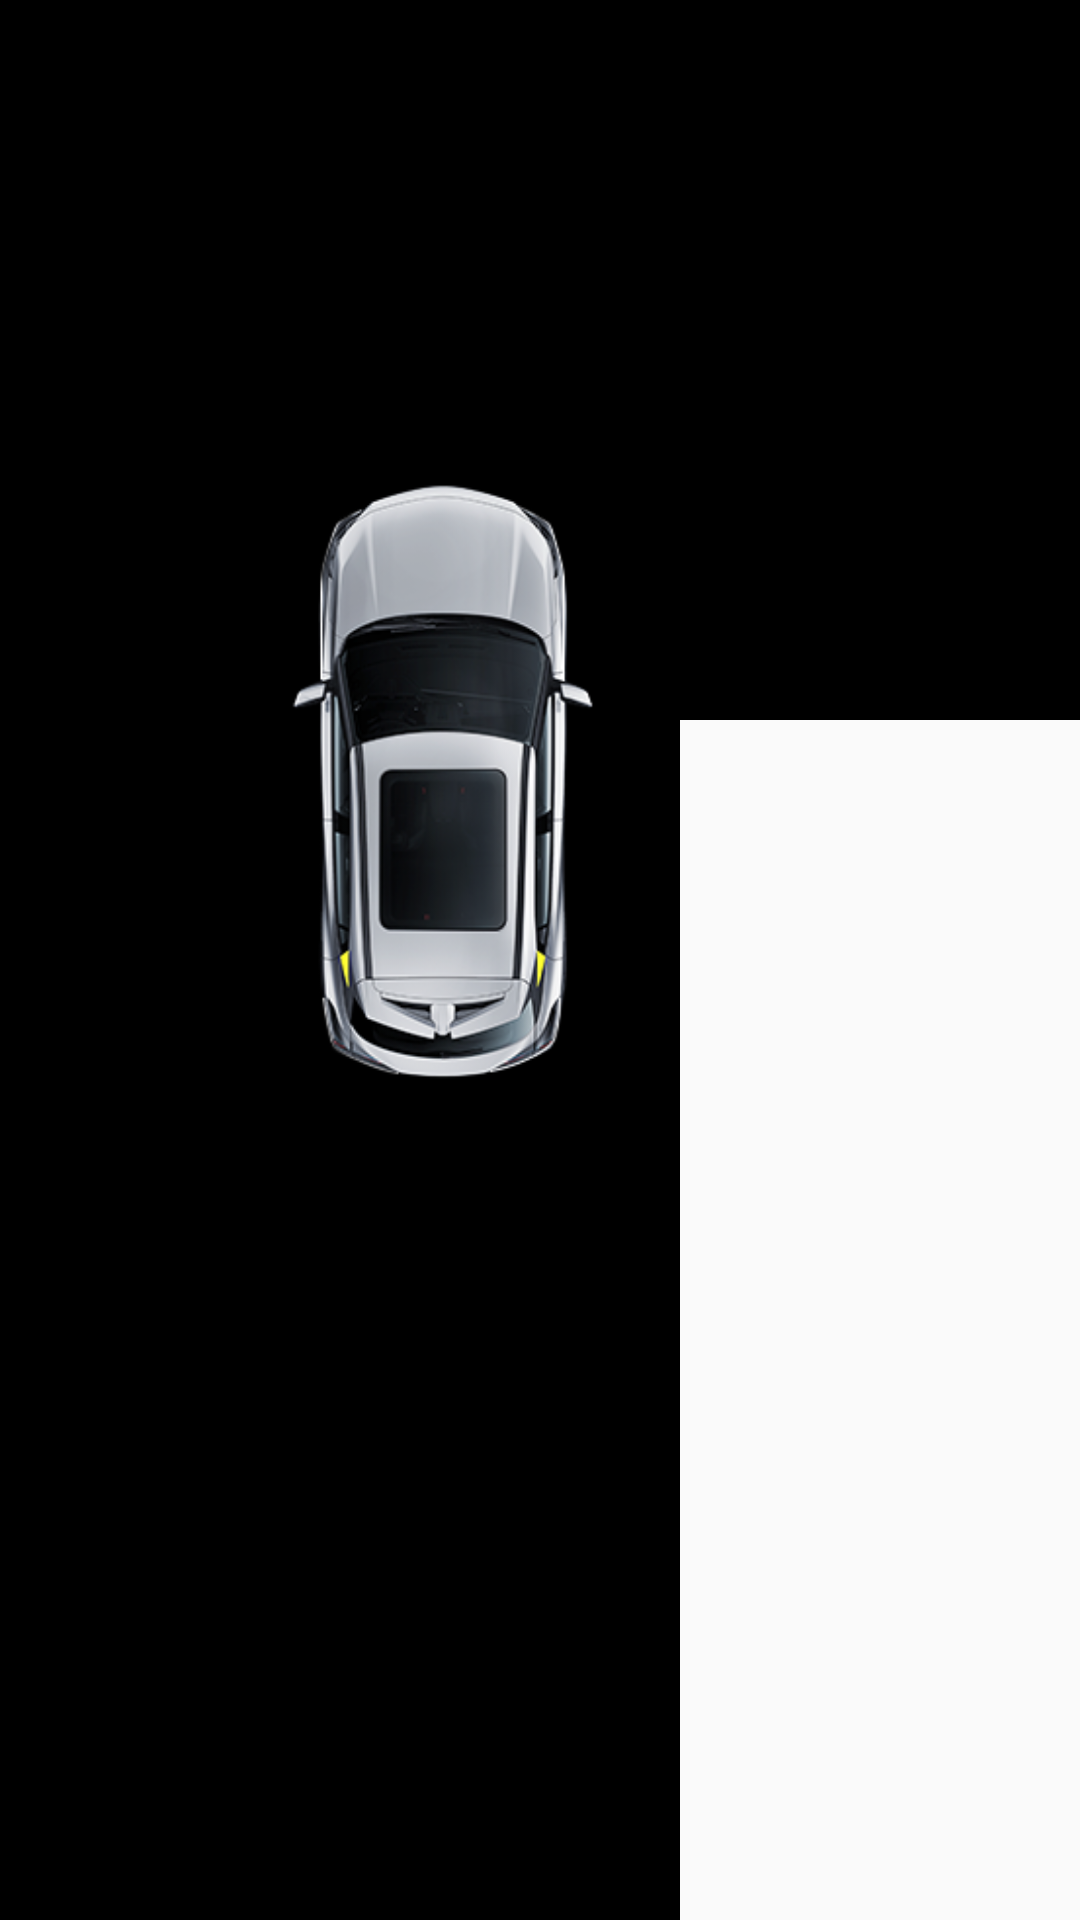

Produce the Android XML layout that renders to this screen, including the resource entries it uses.
<!-- AndroidManifest.xml: application theme AppTheme -->
<!-- res/layout/rvc_main.xml -->
<?xml version="1.0" encoding="utf-8"?>
<RelativeLayout android:layout_width="match_parent" android:layout_height="match_parent"
  xmlns:android="http://schemas.android.com/apk/res/android">
    <RelativeLayout android:id="@id/top_area" android:background="@color/black" android:visibility="gone" android:layout_width="match_parent" android:layout_height="93.0px">
        <ImageView android:id="@id/img_rearMirror" android:layout_width="wrap_content" android:layout_height="wrap_content" android:src="@drawable/rear_mirror_bg" android:layout_centerVertical="true" android:layout_marginStart="28.0px" android:layout_alignParentStart="true" />
        <ImageView android:id="@id/img_radarAlarm" android:layout_width="wrap_content" android:layout_height="wrap_content" android:src="@drawable/radar_alarm_bg" android:layout_centerVertical="true" android:layout_marginStart="164.0px" android:layout_alignParentStart="true" />
    </RelativeLayout>
    <RelativeLayout android:id="@id/left_area" android:background="@color/black" android:layout_width="680.0px" android:layout_height="match_parent">
        <ImageView android:id="@id/img_car" android:layout_width="wrap_content" android:layout_height="wrap_content" android:layout_marginTop="134.0px" android:src="@mipmap/autopark_pic_car" android:layout_marginStart="211.0px" />
        <ImageView android:id="@id/radar_front_left" android:layout_width="wrap_content" android:layout_height="wrap_content" android:layout_marginTop="100.0px" android:layout_marginStart="242.0px" />
        <ImageView android:id="@id/radar_front_middle_left" android:layout_width="wrap_content" android:layout_height="wrap_content" android:layout_marginTop="100.0px" android:layout_marginStart="242.0px" />
        <ImageView android:id="@id/radar_front_middle_right" android:layout_width="wrap_content" android:layout_height="wrap_content" android:layout_marginTop="100.0px" android:layout_marginStart="242.0px" />
        <ImageView android:id="@id/radar_front_right" android:layout_width="wrap_content" android:layout_height="wrap_content" android:layout_marginTop="100.0px" android:layout_marginStart="242.0px" />
        <ImageView android:id="@id/radar_rear_left" android:layout_width="wrap_content" android:layout_height="wrap_content" android:layout_marginTop="483.0px" android:layout_marginStart="146.0px" />
        <ImageView android:id="@id/radar_rear_middle_left" android:layout_width="wrap_content" android:layout_height="wrap_content" android:layout_marginTop="483.0px" android:layout_marginStart="146.0px" />
        <ImageView android:id="@id/radar_rear_middle_right" android:layout_width="wrap_content" android:layout_height="wrap_content" android:layout_marginTop="483.0px" android:layout_marginStart="146.0px" />
        <ImageView android:id="@id/radar_rear_right" android:layout_width="wrap_content" android:layout_height="wrap_content" android:layout_marginTop="483.0px" android:layout_marginStart="146.0px" />
        <TextView android:textSize="24.0px" android:textColor="@color/white" android:gravity="center" android:id="@id/txt_angel" android:visibility="gone" android:layout_width="wrap_content" android:layout_height="80.0px" android:minWidth="200.0px" android:text="angel" android:layout_alignParentBottom="true" android:layout_centerHorizontal="true" android:layout_centerVertical="true" />
    </RelativeLayout>
    <RelativeLayout android:id="@id/layout_c" android:background="@color/black" android:layout_width="1240.0px" android:layout_height="720.0px" android:layout_marginStart="680.0px" />
    <RelativeLayout android:layout_width="680.0px" android:layout_height="118.0px" android:layout_marginTop="6.0px">
        <TextView android:textSize="28.0px" android:textColor="@color/white" android:gravity="center" android:id="@id/txt_err" android:background="@mipmap/autopark_bg_dialog" android:visibility="gone" android:layout_width="wrap_content" android:layout_height="wrap_content" android:minWidth="450.0px" android:minHeight="100.0px" android:text="" android:layout_centerHorizontal="true" android:layout_centerVertical="true" android:paddingStart="30.0px" android:paddingEnd="30.0px" />
    </RelativeLayout>
    <ImageView android:id="@id/view_track" android:layout_width="1240.0px" android:layout_height="720.0px" android:layout_marginTop="0.0px" android:layout_marginStart="680.0px" />
    <Button android:textSize="38.0px" android:textColor="@color/white" android:id="@id/img_back" android:background="@drawable/radar_back_bg" android:visibility="invisible" android:layout_width="wrap_content" android:layout_height="wrap_content" android:layout_marginTop="5.0px" android:text="@string/exit_text" android:layout_marginStart="755.0px" />
</RelativeLayout>
<!-- resources referenced by this layout -->
<resources>
  <string name="exit_text">退出</string>
  <style name="Theme.AppCompat.Light" parent="@style/Base.Theme.AppCompat.Light" />
  <style name="Base.Theme.AppCompat.Light" parent="@style/Base.V26.Theme.AppCompat.Light" />
  <style name="Platform.AppCompat.Light" parent="@style/Platform.V25.AppCompat.Light" />
  <style name="Widget.AppCompat.ListView.DropDown" parent="@style/Base.Widget.AppCompat.ListView.DropDown" />
  <style name="ThemeOverlay.AppCompat.ActionBar" parent="@style/Base.ThemeOverlay.AppCompat.ActionBar" />
  <style name="Widget.AppCompat.Light.ActionButton" parent="@style/Widget.AppCompat.ActionButton" />
  <style name="Widget.AppCompat.ActionMode" parent="@style/Base.Widget.AppCompat.ActionMode" />
  <style name="AlertDialog.AppCompat.Light" parent="@style/Base.AlertDialog.AppCompat.Light" />
  <style name="ThemeOverlay.AppCompat.Dialog.Alert" parent="@style/Base.ThemeOverlay.AppCompat.Dialog.Alert" />
  <style name="Widget.AppCompat.Button.Borderless" parent="@style/Base.Widget.AppCompat.Button.Borderless" />
  <style name="Widget.AppCompat.ButtonBar" parent="@style/Base.Widget.AppCompat.ButtonBar" />
  <style name="Widget.AppCompat.Button" parent="@style/Base.Widget.AppCompat.Button" />
  <style name="Widget.AppCompat.Button.Small" parent="@style/Base.Widget.AppCompat.Button.Small" />
  <style name="ThemeOverlay.AppCompat.Dialog" parent="@style/Base.ThemeOverlay.AppCompat.Dialog" />
  <style name="Widget.AppCompat.EditText" parent="@style/Base.Widget.AppCompat.EditText" />
  <style name="Widget.AppCompat.ImageButton" parent="@style/Base.Widget.AppCompat.ImageButton" />
  <style name="Widget.AppCompat.ListMenuView" parent="@style/Base.Widget.AppCompat.ListMenuView" />
  <style name="Widget.AppCompat.ListPopupWindow" parent="@style/Base.Widget.AppCompat.ListPopupWindow" />
  <style name="Theme.AppCompat.CompactMenu" parent="@style/Base.Theme.AppCompat.CompactMenu" />
  <style name="Widget.AppCompat.Light.PopupMenu" parent="@style/Base.Widget.AppCompat.Light.PopupMenu" />
  <style name="Widget.AppCompat.RatingBar" parent="@style/Base.Widget.AppCompat.RatingBar" />
  <style name="Widget.AppCompat.RatingBar.Small" parent="@style/Base.Widget.AppCompat.RatingBar.Small" />
  <style name="Widget.AppCompat.Light.SearchView" parent="@style/Widget.AppCompat.SearchView" />
  <style name="Widget.AppCompat.SeekBar" parent="@style/Base.Widget.AppCompat.SeekBar" />
  <style name="Widget.AppCompat.Spinner" parent="@style/Base.Widget.AppCompat.Spinner" />
  <style name="TextAppearance.AppCompat.Subhead" parent="@style/Base.TextAppearance.AppCompat.Subhead" />
  <style name="TextAppearance.AppCompat.Body1" parent="@style/Base.TextAppearance.AppCompat.Body1" />
  <style name="Widget.AppCompat.Toolbar" parent="@style/Base.Widget.AppCompat.Toolbar" />
  <style name="Platform.V25.AppCompat.Light" parent="@android:style/Theme.Material.Light.NoActionBar" />
  <style name="Widget.AppCompat.ActionButton" parent="@style/Base.Widget.AppCompat.ActionButton" />
  <style name="Base.AlertDialog.AppCompat.Light" parent="@style/Base.AlertDialog.AppCompat" />
  <style name="Base.Widget.AppCompat.ButtonBar" parent="@android:style/Widget.Material.ButtonBar" />
  <style name="Base.Widget.AppCompat.Button" parent="@android:style/Widget.Material.Button" />
  <style name="Base.Widget.AppCompat.Button.Small" parent="@android:style/Widget.Material.Button.Small" />
  <style name="Base.ThemeOverlay.AppCompat.Dialog" parent="@style/Base.V21.ThemeOverlay.AppCompat.Dialog" />
  <style name="Base.Widget.AppCompat.ImageButton" parent="@android:style/Widget.Material.ImageButton" />
  <style name="Base.Widget.AppCompat.RatingBar" parent="@android:style/Widget.Material.RatingBar" />
  <style name="Widget.AppCompat.SearchView" parent="@style/Base.Widget.AppCompat.SearchView" />
  <style name="Base.Widget.AppCompat.SeekBar" parent="@android:style/Widget.Material.SeekBar" />
  <style name="Base.Widget.AppCompat.Spinner" parent="@android:style/Widget.Material.Spinner" />
  <!-- not gathered from this repository: default colours our renderer supplied (Android Studio template values) -->
  <color name="black">#FF000000</color>
  <color name="white">#FFFFFFFF</color>
</resources>
